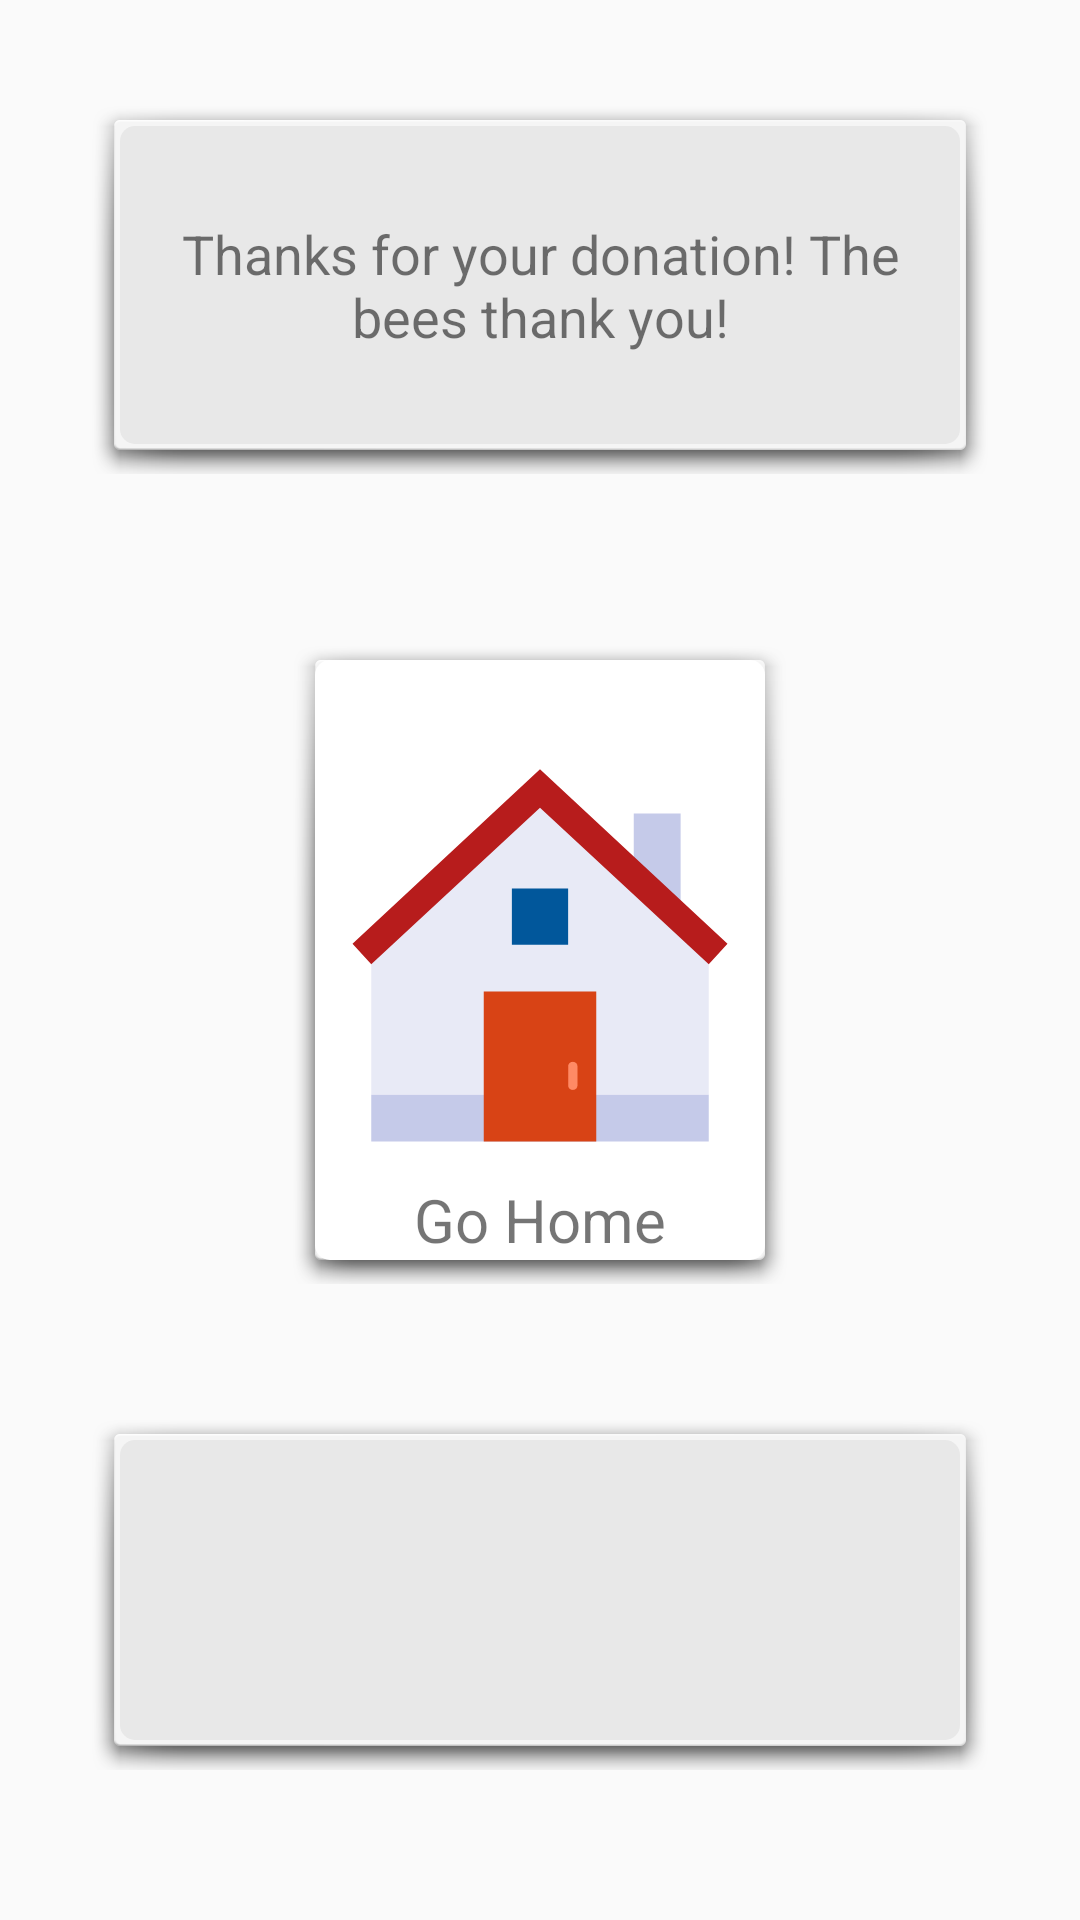

Layout XML and referenced resources for this Android screen:
<!-- AndroidManifest.xml: application theme AppTheme -->
<!-- res/layout/fragment_payment_info.xml -->
<?xml version="1.0" encoding="utf-8"?>
<RelativeLayout xmlns:android="http://schemas.android.com/apk/res/android"
    xmlns:app="http://schemas.android.com/apk/res-auto"
    xmlns:tools="http://schemas.android.com/tools"
    android:layout_width="match_parent"
    android:layout_height="match_parent"
    tools:context="com.assignment.spotabee.fragments.PaymentInfo">

    
        
        
        
        
        
        
        
        
        
        
        

    <RelativeLayout
        android:orientation="vertical"
        android:layout_centerInParent="true"
        android:layout_height="wrap_content"
        android:layout_width="wrap_content"
        android:id="@+id/linearLayout2">

        
            
            
            
            
            
            
            


    </RelativeLayout>

    <RelativeLayout
        android:background="@android:drawable/dialog_holo_light_frame"
        android:layout_marginLeft="30dp"
        android:layout_marginRight="30dp"
        android:layout_alignParentTop="true"
        android:layout_marginTop="32dp"
        android:gravity="center"
        android:padding="10dp"
        android:layout_width="wrap_content"
        android:layout_height="wrap_content">

        <android.support.v7.widget.AppCompatTextView
            android:id="@+id/txtHeading"
            android:layout_width="match_parent"
            android:layout_height="106dp"
            android:background="@drawable/grey_text_input_background"
            android:gravity="center"
            android:padding="10dp"
            android:text="@string/thanks_for_your_donation_the_bees_thank_you"
            android:textAlignment="center"
            android:textSize="18sp" />
    </RelativeLayout>


    <android.support.v7.widget.AppCompatTextView
        android:id="@+id/txtStatus"
        android:layout_width="wrap_content"
        android:layout_height="wrap_content"
        android:layout_above="@+id/linearLayout2"
        android:layout_centerHorizontal="true"
        android:layout_marginBottom="49dp"
        android:textSize="18sp"
        android:textStyle="bold" />

    <RelativeLayout
        android:background="@android:drawable/dialog_holo_light_frame"
        android:layout_marginTop="40dp"
        android:layout_marginBottom="50dp"
        android:gravity="center"
        android:layout_alignParentBottom="true"
        android:layout_centerHorizontal="true"
        android:padding="10dp"
        android:layout_marginStart="60dp"
        android:layout_width="wrap_content"
        android:layout_height="wrap_content">

        <android.support.v7.widget.AppCompatTextView
            android:id="@+id/txtAmount"
            android:textAlignment="center"
            android:gravity="center"
            android:layout_width="match_parent"
            android:layout_height="wrap_content"
            android:height="100dp"
            android:background="@drawable/grey_text_input_background"
            android:textAllCaps="false"
            android:textSize="18sp" />
    </RelativeLayout>


    <RelativeLayout
        android:background="@android:drawable/dialog_holo_light_frame"
        android:layout_centerHorizontal="true"
        android:layout_centerVertical="true"
        android:layout_width="wrap_content"
        android:layout_height="wrap_content">

        <RelativeLayout
            android:id="@+id/goHome"
            android:layout_width="wrap_content"
            android:layout_height="wrap_content"
            android:background="@drawable/white_border">

            <ImageView
                android:id="@+id/go_home"
                android:layout_width="150dp"
                android:layout_height="150dp"
                android:layout_centerHorizontal="true"
                android:layout_marginTop="23dp"
                android:src="@drawable/ic_home" />

            <android.support.v7.widget.AppCompatTextView
                android:layout_width="wrap_content"
                android:layout_height="wrap_content"
                android:layout_below="@id/go_home"
                android:layout_centerHorizontal="true"
                android:text="Go Home"
                android:textSize="20sp" />

        </RelativeLayout>
    </RelativeLayout>



</RelativeLayout>
<!-- resources referenced by this layout -->
<resources>
  <!-- drawable grey_text_input_background (drawable) -->
  <?xml version="1.0" encoding="utf-8"?>
  <selector xmlns:android="http://schemas.android.com/apk/res/android">
  
      <item>
          <shape android:shape="rectangle">
              <solid android:color="#e8e8e8"/>
              <corners android:radius="5dp"/>
          </shape>
  
      </item>
  </selector>
  <!-- drawable ic_home (drawable) -->
  <vector xmlns:android="http://schemas.android.com/apk/res/android"
          android:width="48dp"
          android:height="48dp"
          android:viewportWidth="48.0"
          android:viewportHeight="48.0">
      <path
          android:pathData="M42,39l-36,0l0,-16l18,-17l18,17z"
          android:fillColor="#E8EAF6"/>
      <path
          android:pathData="M39,21l-5,-5l0,-7l5,0z"
          android:fillColor="#C5CAE9"/>
      <path
          android:pathData="M6,39h36v5h-36z"
          android:fillColor="#C5CAE9"/>
      <path
          android:pathData="M24,4.3l-20,18.6l2,2.2l18,-16.7l18,16.7l2,-2.2z"
          android:fillColor="#B71C1C"/>
      <path
          android:pathData="M18,28h12v16h-12z"
          android:fillColor="#D84315"/>
      <path
          android:pathData="M21,17h6v6h-6z"
          android:fillColor="#01579B"/>
      <path
          android:pathData="M27.5,35.5c-0.3,0 -0.5,0.2 -0.5,0.5v2c0,0.3 0.2,0.5 0.5,0.5S28,38.3 28,38v-2C28,35.7 27.8,35.5 27.5,35.5z"
          android:fillColor="#FF8A65"/>
  </vector>
  <!-- drawable white_border (drawable) -->
  <?xml version="1.0" encoding="utf-8"?>
  <selector xmlns:android="http://schemas.android.com/apk/res/android">
  
      <item>
          <shape android:shape="rectangle">
              <solid android:color="#fff"/>
              <corners android:radius="5dp"/>
          </shape>
  
      </item>
  </selector>
  <string name="btnhome">Home</string>
  <string name="id">Id</string>
  <string name="thanks_for_your_donation_the_bees_thank_you">Thanks for your donation! The bees thank you!</string>
  <style name="AppTheme" parent="Theme.AppCompat.Light.NoActionBar">
          
          <item name="colorPrimary">@color/colorPrimary</item>
          <item name="colorPrimaryDark">@color/colorPrimaryDark</item>
          <item name="colorAccent">@color/colorAccent</item>
          <item name="actionBarStyle">@style/MyActionBar</item>
  
      </style>
  <color name="colorPrimary">#f2b210</color>
  <color name="colorPrimaryDark">#f2b210</color>
  <color name="colorAccent">#FF4081</color>
  <style name="MyActionBar" parent="@style/Widget.AppCompat.Light.ActionBar.Solid.Inverse">
          <item name="android:background">@android:color/transparent</item>
          <item name="windowActionBarOverlay">true</item>
          <item name="android:windowActionBarOverlay">true</item>
          
          <item name="background">@android:color/transparent</item>
  
      </style>
</resources>
